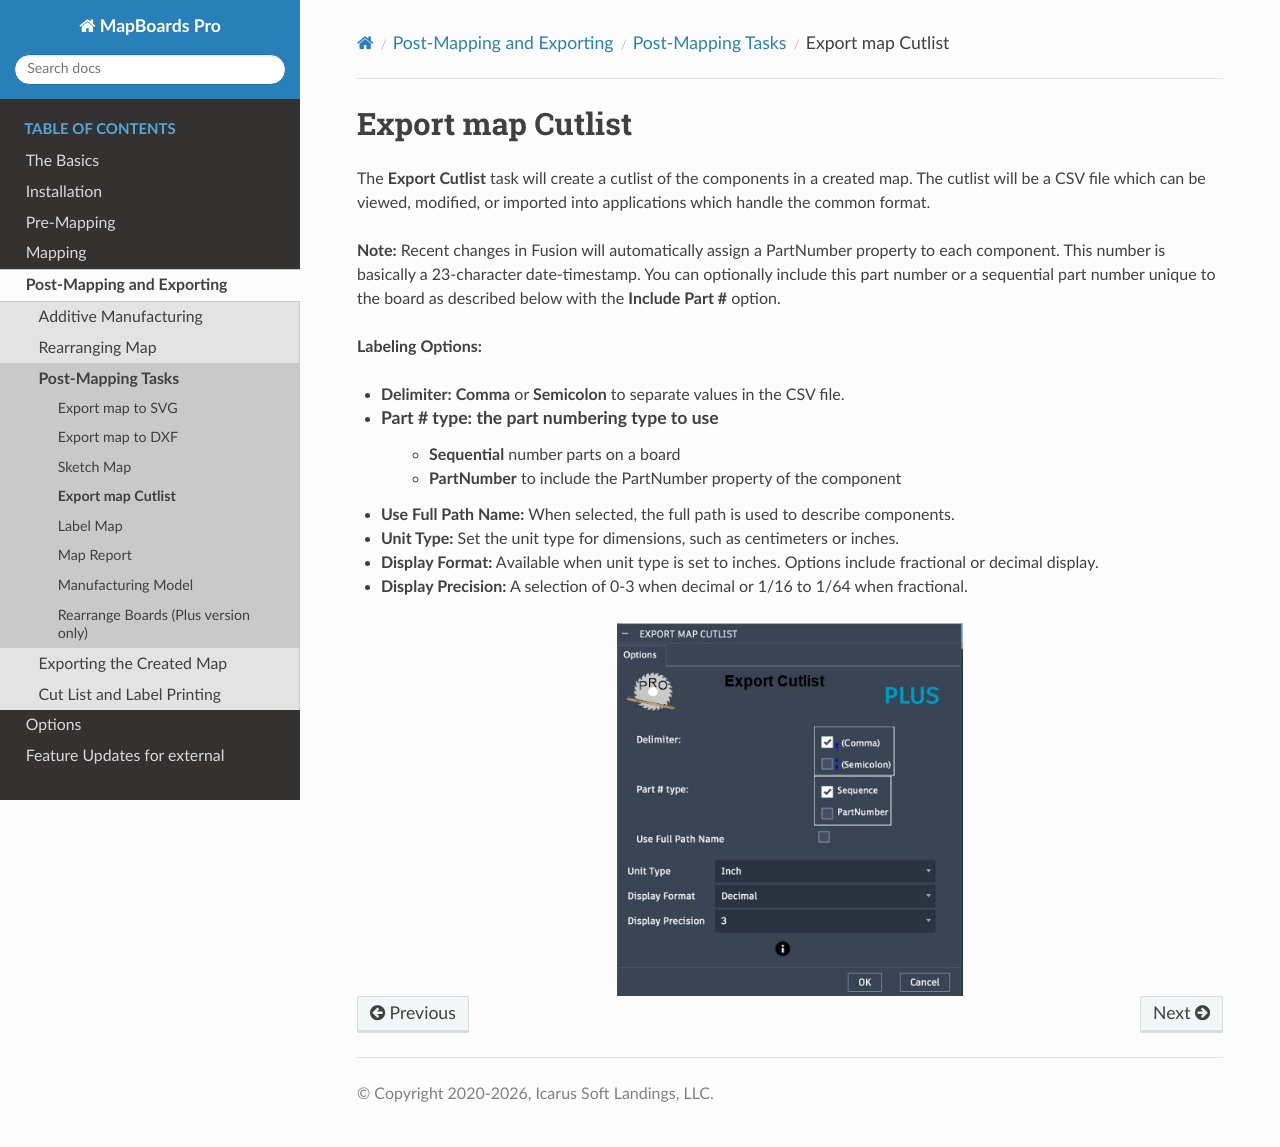

repository: balunist/mbp_docs2 · page: post-mapping/tasks/cut_list.html · generator: sphinx

.. _cutlist_task-label:

Export map Cutlist
~~~~~~~~~~~~~~~~~~


The **Export Cutlist** task will create a cutlist of the components in a created map. The
cutlist will be a CSV file which can be viewed, modified, or imported into applications
which handle the common format.

**Note:** Recent changes in Fusion will automatically assign a PartNumber property to each component.
This number is basically a 23-character date-timestamp.  You can optionally include this part number 
or a sequential part number unique to the board as described below with the **Include Part #** option.

**Labeling Options:**

- **Delimiter:** **Comma** or **Semicolon** to separate values in the CSV file.
- **Part # type:** the part numbering type to use 
    - **Sequential** number parts on a board
    - **PartNumber** to include the PartNumber property of the component
- **Use Full Path Name:** When selected, the full path is used to describe components.
- **Unit Type:** Set the unit type for dimensions, such as centimeters or inches.
- **Display Format:** Available when unit type is set to inches. Options include fractional or 
  decimal display.
- **Display Precision:** A selection of 0-3 when decimal or 1/16 to 1/64 when fractional.


.. image:: /_static/images/export_cut_list.jpg
    :width: 40 %
    :align: center
